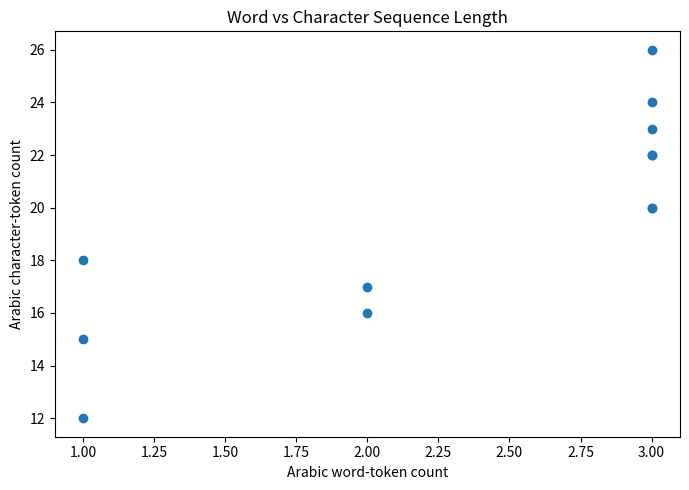
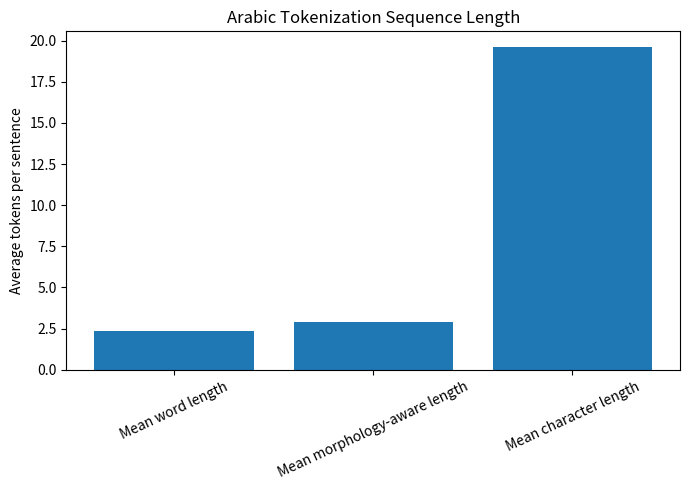

Source code (Python) for these figures, in order:
import platform
import random
from collections import Counter

import matplotlib.pyplot as plt
import numpy as np
import pandas as pd

SEED = 42
random.seed(SEED)
np.random.seed(SEED)

challenge_table = pd.DataFrame(
    [
        ("Morphology", "many surface forms from one lexical base"),
        ("Clitics", "multiple grammatical elements attached to words"),
        ("Tashkeel", "diacritics can disambiguate pronunciation and meaning"),
        ("Orthography", "multiple written variants may occur"),
        ("Directionality", "Arabic→English and English→Arabic behave differently"),
    ],
    columns=["Challenge", "Effect on MT"],
)

challenge_table

parallel_pairs = [
    ("أَنَا أَكْتُبُ الْكِتَابَ", "i write the book"),
    ("هُوَ يَكْتُبُ الْكِتَابَ", "he writes the book"),
    ("هِيَ تَقْرَأُ الْكِتَابَ", "she reads the book"),
    ("نَحْنُ نَقْرَأُ الْكِتَابَ", "we read the book"),
    ("ذَهَبْتُ إِلَى الْمَدْرَسَةِ", "i went to the school"),
    ("هُوَ فِي الْمَدْرَسَةِ", "he is in the school"),
    ("هِيَ فِي الْمَدْرَسَةِ", "she is in the school"),
    ("كِتَابُهُ جَدِيدٌ", "his book is new"),
    ("كِتَابُهَا جَدِيدٌ", "her book is new"),
    ("وَسَيَكْتُبُونَهَا", "and they will write it"),
    ("بِالْمَدْرَسَةِ", "at the school"),
    ("كِتَابُهُمَا", "their book"),
]

corpus = pd.DataFrame(
    parallel_pairs,
    columns=["Arabic", "English"],
)

corpus

sample = "وَسَيَكْتُبُونَهَا"

unicode_rows = []

for character in sample:
    unicode_rows.append(
        {
            "character": character,
            "codepoint": f"U+{ord(character):04X}",
        }
    )

pd.DataFrame(
    unicode_rows
)

ARABIC_DIACRITICS = set(
    "\u064b\u064c\u064d\u064e\u064f\u0650\u0651\u0652"
)

def contains_tashkeel(text):
    return any(
        character in ARABIC_DIACRITICS
        for character in text
    )

def tashkeel_count(text):
    return sum(
        character in ARABIC_DIACRITICS
        for character in text
    )

pd.Series({
    "contains_tashkeel": contains_tashkeel(sample),
    "tashkeel_count": tashkeel_count(sample),
})

def word_tokenize(text):
    return text.split()

word_tokenize(
    "أَنَا أَكْتُبُ الْكِتَابَ"
)

def character_tokenize(
    text,
    keep_spaces=False,
):
    if keep_spaces:
        return list(text)

    return [
        character
        for character in text
        if not character.isspace()
    ]

character_tokenize(
    "كِتَابُهَا"
)

PROCLITICS = [
    "وَ",
    "فَ",
    "بِ",
    "لِ",
    "كَ",
]

ENCLITICS = [
    "هَا",
    "هُ",
    "هُمَا",
    "هُمْ",
    "نَا",
]

def segment_simple_clitics(token):
    pieces = []
    remaining = token

    changed = True

    while changed:
        changed = False

        for prefix in PROCLITICS:
            if (
                remaining.startswith(prefix)
                and len(remaining) > len(prefix)
            ):
                pieces.append(prefix)
                remaining = remaining[
                    len(prefix):
                ]
                changed = True
                break

    suffix_piece = None

    for suffix in sorted(
        ENCLITICS,
        key=len,
        reverse=True,
    ):
        if (
            remaining.endswith(suffix)
            and len(remaining) > len(suffix)
        ):
            suffix_piece = suffix
            remaining = remaining[
                :-len(suffix)
            ]
            break

    if remaining:
        pieces.append(remaining)

    if suffix_piece:
        pieces.append(
            suffix_piece
        )

    return pieces

segmentation_examples = pd.DataFrame(
    [
        {
            "token": token,
            "segments": " + ".join(
                segment_simple_clitics(
                    token
                )
            ),
        }
        for token in [
            "وَسَيَكْتُبُونَهَا",
            "بِالْمَدْرَسَةِ",
            "كِتَابُهَا",
        ]
    ]
)

segmentation_examples

arabic_word_tokens = [
    token
    for sentence in corpus["Arabic"]
    for token in word_tokenize(sentence)
]

english_word_tokens = [
    token
    for sentence in corpus["English"]
    for token in word_tokenize(sentence)
]

arabic_char_tokens = [
    token
    for sentence in corpus["Arabic"]
    for token in character_tokenize(sentence)
]

stats = pd.Series({
    "Arabic word types": len(set(arabic_word_tokens)),
    "Arabic word tokens": len(arabic_word_tokens),
    "Arabic character types": len(set(arabic_char_tokens)),
    "Arabic character tokens": len(arabic_char_tokens),
    "English word types": len(set(english_word_tokens)),
})

stats

length_rows = []

for arabic, english in parallel_pairs:
    length_rows.append(
        {
            "Arabic": arabic,
            "word_tokens": len(
                word_tokenize(arabic)
            ),
            "character_tokens": len(
                character_tokenize(arabic)
            ),
            "English_words": len(
                word_tokenize(english)
            ),
        }
    )

length_frame = pd.DataFrame(
    length_rows
)

length_frame

plt.figure(
    figsize=(7, 5)
)

plt.scatter(
    length_frame["word_tokens"],
    length_frame["character_tokens"],
)

plt.xlabel(
    "Arabic word-token count"
)

plt.ylabel(
    "Arabic character-token count"
)

plt.title(
    "Word vs Character Sequence Length"
)

plt.tight_layout()
plt.show()

train_pairs = parallel_pairs[:9]
test_pairs = parallel_pairs[9:]

train_arabic_words = {
    token
    for arabic, _
    in train_pairs
    for token in word_tokenize(
        arabic
    )
}

oov_rows = []

for arabic, english in test_pairs:
    tokens = word_tokenize(
        arabic
    )

    oov = [
        token
        for token in tokens
        if token not in train_arabic_words
    ]

    oov_rows.append(
        {
            "Arabic": arabic,
            "English": english,
            "OOV words": oov,
            "OOV count": len(oov),
        }
    )

pd.DataFrame(
    oov_rows
)

def morphology_aware_sentence(
    sentence,
):
    pieces = []

    for token in word_tokenize(
        sentence
    ):
        pieces.extend(
            segment_simple_clitics(
                token
            )
        )

    return pieces

morphology_aware_sentence(
    "وَسَيَكْتُبُونَهَا"
)

efficiency_rows = []

for arabic, _ in parallel_pairs:
    word_count = len(
        word_tokenize(
            arabic
        )
    )

    morph_count = len(
        morphology_aware_sentence(
            arabic
        )
    )

    char_count = len(
        character_tokenize(
            arabic
        )
    )

    efficiency_rows.append(
        {
            "Arabic": arabic,
            "word": word_count,
            "morphology_aware": (
                morph_count
            ),
            "character": char_count,
        }
    )

efficiency_frame = pd.DataFrame(
    efficiency_rows
)

efficiency_frame

arabic_to_english = {
    "أَنَا": "i",
    "هُوَ": "he",
    "هِيَ": "she",
    "نَحْنُ": "we",
    "أَكْتُبُ": "write",
    "يَكْتُبُ": "writes",
    "تَقْرَأُ": "reads",
    "نَقْرَأُ": "read",
    "الْكِتَابَ": "the book",
    "الْمَدْرَسَةِ": "the school",
    "جَدِيدٌ": "new",
    "إِلَى": "to",
    "فِي": "in",
}

english_to_arabic = {
    value: key
    for key, value
    in arabic_to_english.items()
}

def lexical_translate_ar_to_en(
    sentence,
):
    output = []

    for token in word_tokenize(
        sentence
    ):
        output.append(
            arabic_to_english.get(
                token,
                f"<UNK:{token}>",
            )
        )

    return " ".join(
        output
    )

lexical_translate_ar_to_en(
    "أَنَا أَكْتُبُ الْكِتَابَ"
)

def character_backoff(
    token,
):
    if token in arabic_to_english:
        return arabic_to_english[
            token
        ]

    return "|".join(
        character_tokenize(
            token
        )
    )

character_backoff(
    "وَسَيَكْتُبُونَهَا"
)

direction_table = pd.DataFrame(
    [
        (
            "Arabic→English",
            "analyze rich morphology",
            "generate comparatively lighter morphology",
        ),
        (
            "English→Arabic",
            "infer grammatical features",
            "generate rich morphology and clitics",
        ),
    ],
    columns=[
        "Direction",
        "Primary source-side challenge",
        "Primary target-side challenge",
    ],
)

direction_table

ambiguity_examples = pd.DataFrame(
    [
        (
            "علم",
            "can correspond to multiple readings depending on context",
        ),
        (
            "كتب",
            "can represent forms related to writing/books depending on analysis",
        ),
    ],
    columns=[
        "Unvocalized form",
        "Ambiguity note",
    ],
)

ambiguity_examples

def extract_tashkeel(
    text,
):
    return "".join(
        character
        for character in text
        if character in ARABIC_DIACRITICS
    )

preservation_rows = []

for arabic, _ in parallel_pairs:
    preservation_rows.append(
        {
            "Arabic": arabic,
            "tashkeel_count": tashkeel_count(
                arabic
            ),
            "has_tashkeel": contains_tashkeel(
                arabic
            ),
        }
    )

pd.DataFrame(
    preservation_rows
)

evaluation_pairs = [
    (
        "أَنَا أَكْتُبُ الْكِتَابَ",
        "i write the book",
    ),
    (
        "هُوَ يَكْتُبُ الْكِتَابَ",
        "he writes the book",
    ),
    (
        "هِيَ فِي الْمَدْرَسَةِ",
        "she is in the school",
    ),
]

pd.DataFrame(
    evaluation_pairs,
    columns=[
        "Arabic",
        "Reference",
    ],
)

exact_rows = []

for arabic, reference in (
    evaluation_pairs
):
    prediction = (
        lexical_translate_ar_to_en(
            arabic
        )
    )

    exact_rows.append(
        {
            "Arabic": arabic,
            "reference": reference,
            "prediction": prediction,
            "exact": (
                prediction
                == reference
            ),
        }
    )

exact_frame = pd.DataFrame(
    exact_rows
)

exact_frame

def token_accuracy(
    reference,
    prediction,
):
    reference_tokens = (
        reference.split()
    )

    prediction_tokens = (
        prediction.split()
    )

    if not reference_tokens:
        return 0.0

    matches = sum(
        reference_token
        == prediction_token
        for reference_token, prediction_token
        in zip(
            reference_tokens,
            prediction_tokens,
        )
    )

    return (
        matches
        / len(
            reference_tokens
        )
    )

token_accuracy(
    "i write the book",
    lexical_translate_ar_to_en(
        "أَنَا أَكْتُبُ الْكِتَابَ"
    ),
)

def character_f1(
    reference,
    prediction,
):
    reference_chars = [
        c
        for c in reference
        if not c.isspace()
    ]

    prediction_chars = [
        c
        for c in prediction
        if not c.isspace()
    ]

    if (
        not reference_chars
        or not prediction_chars
    ):
        return 0.0

    reference_counts = Counter(
        reference_chars
    )

    prediction_counts = Counter(
        prediction_chars
    )

    overlap = sum(
        (
            reference_counts
            & prediction_counts
        ).values()
    )

    precision = (
        overlap
        / len(
            prediction_chars
        )
    )

    recall = (
        overlap
        / len(
            reference_chars
        )
    )

    if (
        precision
        + recall
        == 0
    ):
        return 0.0

    return (
        2
        * precision
        * recall
        / (
            precision
            + recall
        )
    )

character_f1(
    "i write the book",
    "i write the book",
)

error_categories = pd.DataFrame(
    [
        ("Clitic", "attached function element translated incorrectly"),
        ("Inflection", "person/number/gender form wrong"),
        ("Agreement", "target agreement incorrect"),
        ("Tashkeel", "diacritics missing or incorrect"),
        ("Lexical ambiguity", "wrong sense selected"),
        ("Segmentation", "token boundaries harmful"),
        ("Word order", "target sequence reordered incorrectly"),
    ],
    columns=[
        "Error category",
        "Description",
    ],
)

error_categories

tokenization_summary = pd.Series({
    "Mean word length": (
        efficiency_frame["word"].mean()
    ),
    "Mean morphology-aware length": (
        efficiency_frame[
            "morphology_aware"
        ].mean()
    ),
    "Mean character length": (
        efficiency_frame[
            "character"
        ].mean()
    ),
})

tokenization_summary

plt.figure(
    figsize=(7, 5)
)

plt.bar(
    tokenization_summary.index,
    tokenization_summary.values,
)

plt.ylabel(
    "Average tokens per sentence"
)

plt.title(
    "Arabic Tokenization Sequence Length"
)

plt.xticks(
    rotation=25
)

plt.tight_layout()
plt.show()

reproducibility = pd.Series(
    {
        "module": (
            "Module 9 • Machine Translation"
        ),
        "lesson": (
            "Lesson 54 • Arabic–English Machine Translation"
        ),
        "sentence_pairs": len(
            parallel_pairs
        ),
        "fully_vocalized_examples": True,
        "word_tokenizer": "whitespace",
        "character_tokenizer": (
            "Unicode characters excluding spaces"
        ),
        "simple_clitic_segmenter": True,
        "seed": SEED,
        "offline_execution": True,
        "python": (
            platform.python_version()
        ),
    },
    name="Lesson 54 experiment",
)

reproducibility
